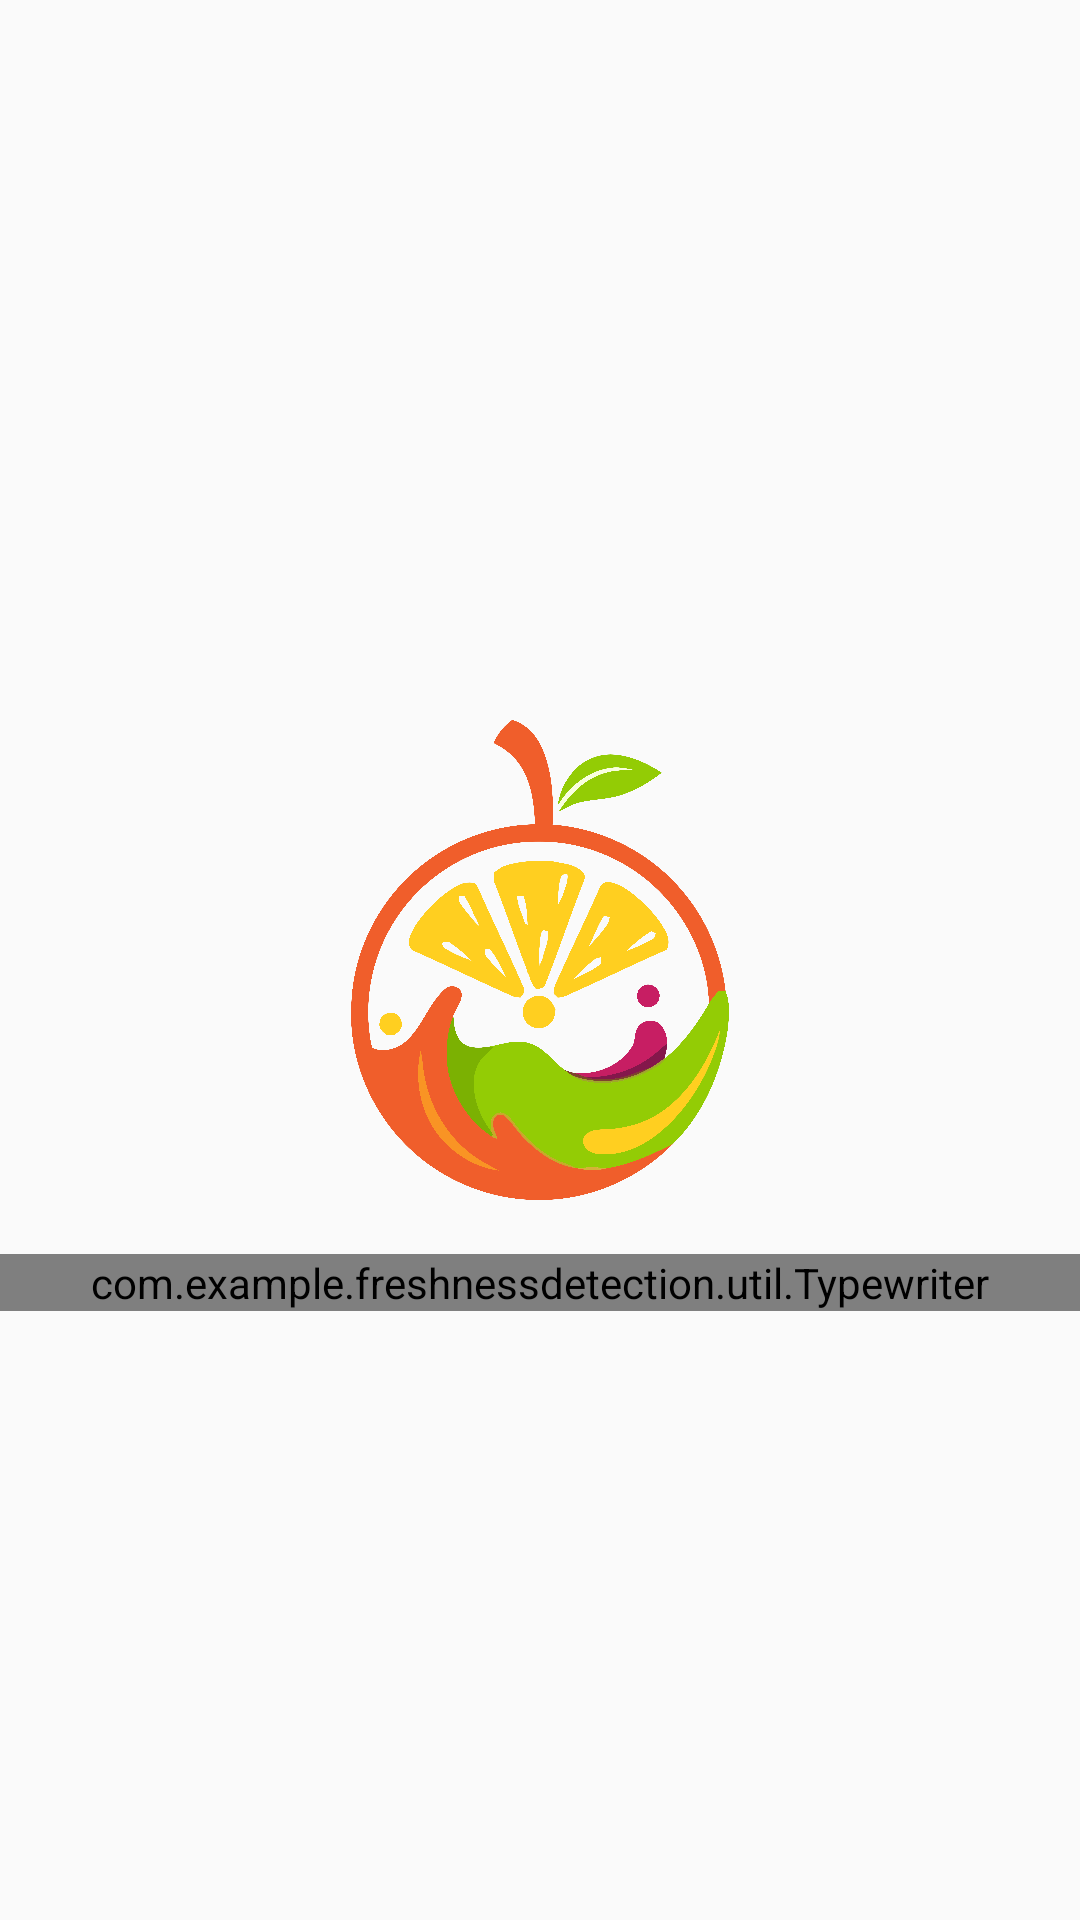

Write the Android layout XML for this screen, with the resource values it uses.
<!-- AndroidManifest.xml: activity theme Theme.AppCompat.DayNight.NoActionBar -->
<!-- res/layout/activity_splash_screen.xml -->
<?xml version="1.0" encoding="utf-8"?>
<androidx.constraintlayout.widget.ConstraintLayout xmlns:android="http://schemas.android.com/apk/res/android"
    xmlns:app="http://schemas.android.com/apk/res-auto"
    xmlns:tools="http://schemas.android.com/tools"
    android:layout_width="match_parent"
    android:layout_height="match_parent"
    tools:context=".ui.splash.SplashsScreenActivity"
    >

  <ImageView
      android:layout_width="160dp"
      android:layout_height="160dp"
      app:layout_constraintTop_toTopOf="parent"
      app:layout_constraintBottom_toBottomOf="parent"
      app:layout_constraintLeft_toLeftOf="parent"
      app:layout_constraintRight_toRightOf="parent"
      android:src="@drawable/logo"
      android:id="@+id/logo"
      />
  <com.example.freshnessdetection.util.Typewriter
      android:layout_marginTop="18dp"
      android:id="@+id/typewriter"
      android:layout_width="match_parent"
      android:layout_height="wrap_content"
      app:layout_constraintTop_toBottomOf="@+id/logo"
      android:layout_alignParentTop="true"
      android:gravity="center"
      android:letterSpacing=".4"
      android:text="@string/app_name"
      android:textColor="@color/orange"
      android:textSize="18sp"
      />

</androidx.constraintlayout.widget.ConstraintLayout>
<!-- resources referenced by this layout -->
<resources>
  <color name="orange">#F05E2B</color>
  <!-- drawable logo: png bitmap (drawable, 369864 bytes) -->
  <string name="app_name">Freshness Detection</string>
</resources>
